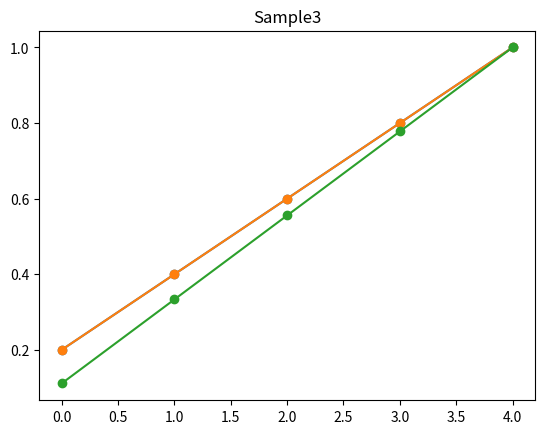

This figure's Python source:
class DataSample:
    def __init__(self, name, values):
        self.name = name
        self.values = list(values)

    def normalize(self):
        max_val= max(self.values)
        self.values = [x/max_val for x in self.values]

    def plot(self):
        import matplotlib.pyplot as plt
        plt.plot(self.values, marker='o')
        plt.title(self.name)
        plt.show()

    def summary(self):
        return{
            "mean": sum(self.values)/len(self.values),
            "max": max(self.values),
            "min": min(self.values),
            "range": max(self.values) - min(self.values),
        }

    def display(self):
        print(f"Data Sample: {self.name}")
        print("Values:", self.values)
        DataSample.summary(self)
        DataSample.normalize(self)
        DataSample.plot(self)
        
    
samples=[
    DataSample("Sample1", [1,2,3,4,5]),
    DataSample("Sample2", [10,20,30,40,50]),
    DataSample("Sample3", [5,15,25,35,45])
]

for s in samples:
    print(s.name, s.summary())
    s.display()


    